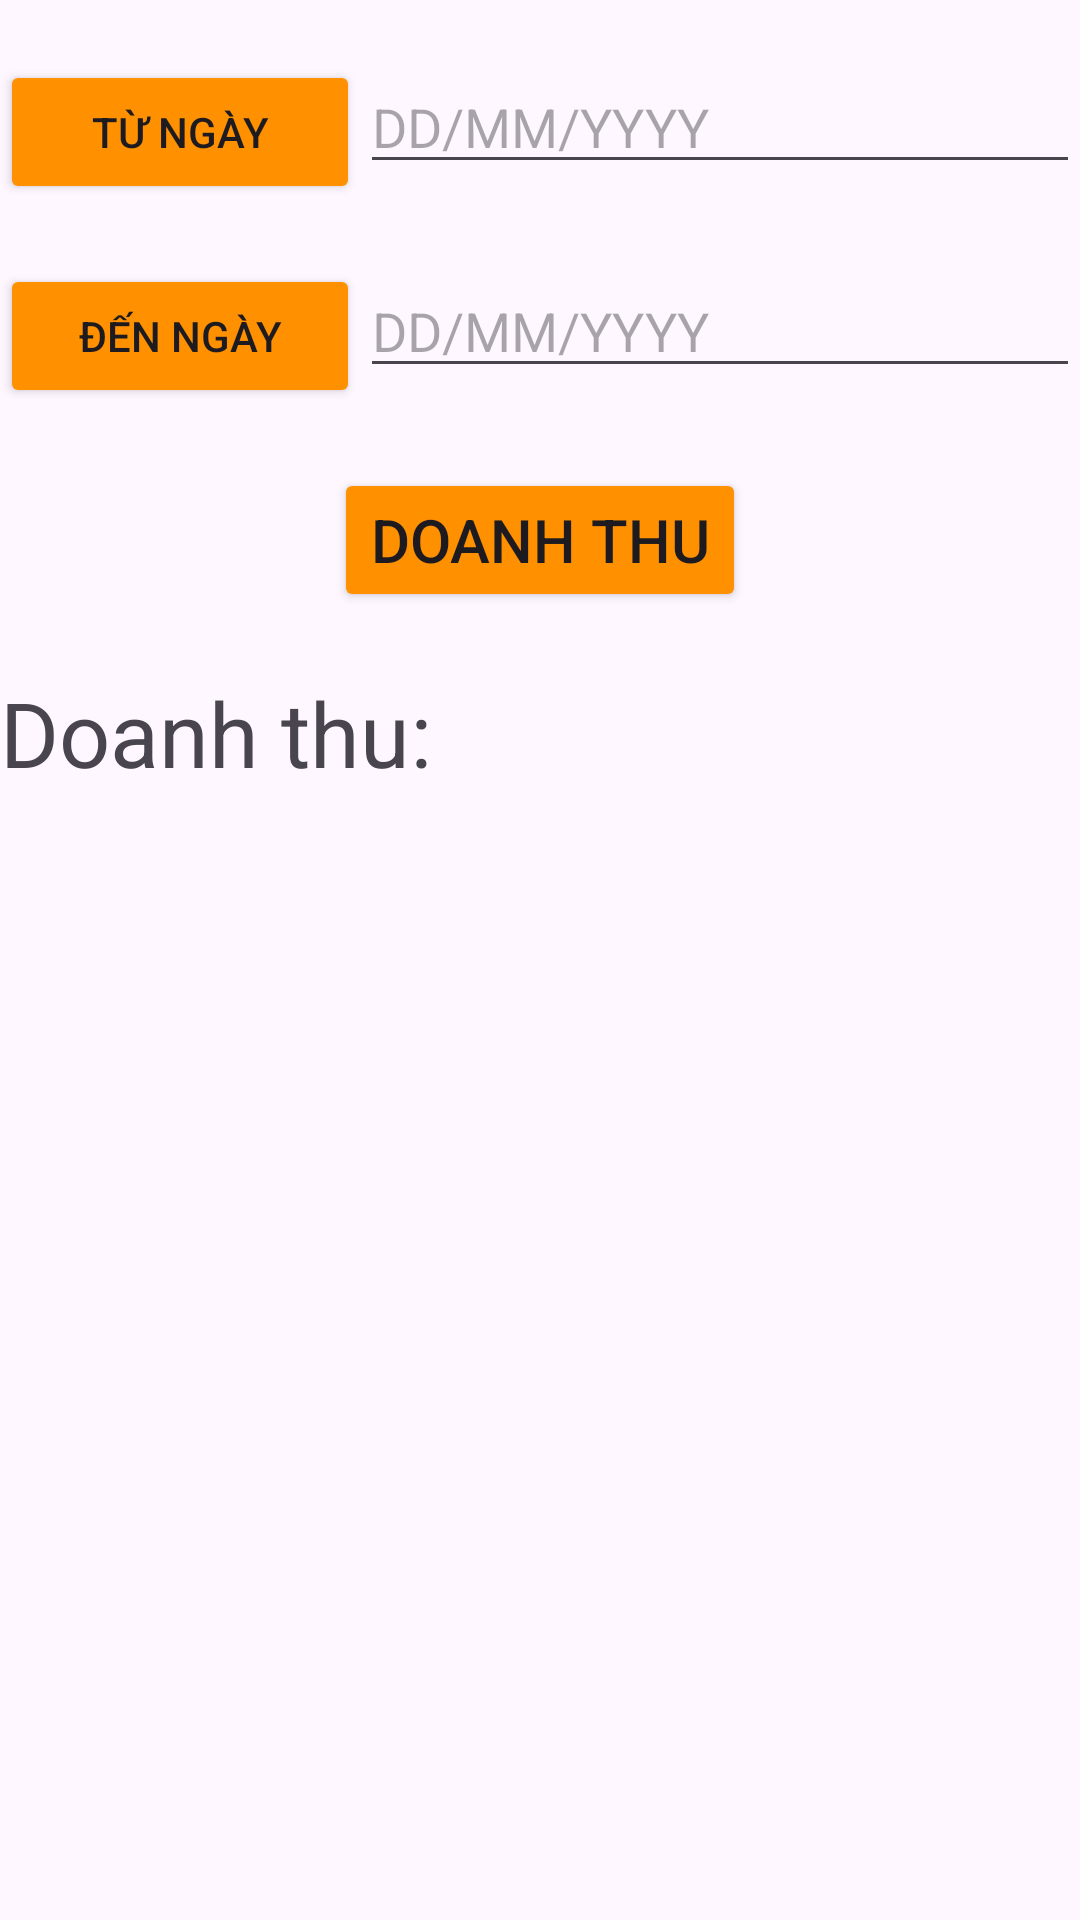

Here is an Android app screen rendered from its layout file. Give the layout XML and the strings, colors and styles it references.
<!-- AndroidManifest.xml: application theme Theme.Lab1_PD06976_NguyenKhacTrung -->
<!-- res/layout/fragment_doanh_thu.xml -->
<?xml version="1.0" encoding="utf-8"?>
<LinearLayout xmlns:android="http://schemas.android.com/apk/res/android"
    xmlns:tools="http://schemas.android.com/tools"
    android:layout_width="match_parent"
    android:layout_height="match_parent"
    android:orientation="vertical"
    android:layout_margin="10dp"
    tools:context=".fragment.DoanhThuFragment">

    
    <LinearLayout
        android:layout_width="match_parent"
        android:layout_height="wrap_content"
        android:orientation="horizontal"
        android:weightSum="3"
        android:layout_marginTop="20dp">
    
    <Button
        android:id="@+id/btnTuNgay"
        android:layout_width="0dp"
        android:layout_height="wrap_content"
        android:layout_weight="1"
        android:backgroundTint="#FF9100"
        android:text="Từ ngày"/>

    <EditText
        android:layout_width="0dp"
        android:layout_height="wrap_content"
        android:hint="DD/MM/YYYY"
        android:id="@+id/edTuNgay"
        android:layout_weight="2"
        android:textSize="18dp"/>

    </LinearLayout>

    <LinearLayout
        android:layout_width="match_parent"
        android:layout_height="wrap_content"
        android:orientation="horizontal"
        android:weightSum="3"
        android:layout_marginTop="20dp">

        <Button
            android:id="@+id/btnDenNgay"
            android:layout_width="0dp"
            android:layout_height="wrap_content"
            android:layout_weight="1"
            android:backgroundTint="#FF9100"
            android:text="Đến ngày"/>

        <EditText
            android:layout_width="0dp"
            android:layout_height="wrap_content"
            android:hint="DD/MM/YYYY"
            android:id="@+id/edDenNgay"
            android:layout_weight="2"
            android:textSize="18dp"/>
    </LinearLayout>
    <Button
        android:id="@+id/btnDoanhThu"
        android:layout_width="wrap_content"
        android:layout_height="wrap_content"
        android:text="Doanh Thu"
        android:backgroundTint="#FF9100"
        android:layout_gravity="center"
        android:layout_marginTop="20dp"
        android:textSize="20dp"/>
    
    <TextView
        android:id="@+id/tvDoanhThu"
        android:layout_width="match_parent"
        android:layout_height="wrap_content"
        android:textSize="30dp"
        android:text="Doanh thu:"
        android:layout_marginTop="20dp"/>




</LinearLayout>
<!-- resources referenced by this layout -->
<resources>
  <style name="Theme.Lab1_PD06976_NguyenKhacTrung" parent="Base.Theme.Lab1_PD06976_NguyenKhacTrung" />
  <style name="Base.Theme.Lab1_PD06976_NguyenKhacTrung" parent="Theme.Material3.DayNight.NoActionBar">
          
          
      </style>
</resources>
